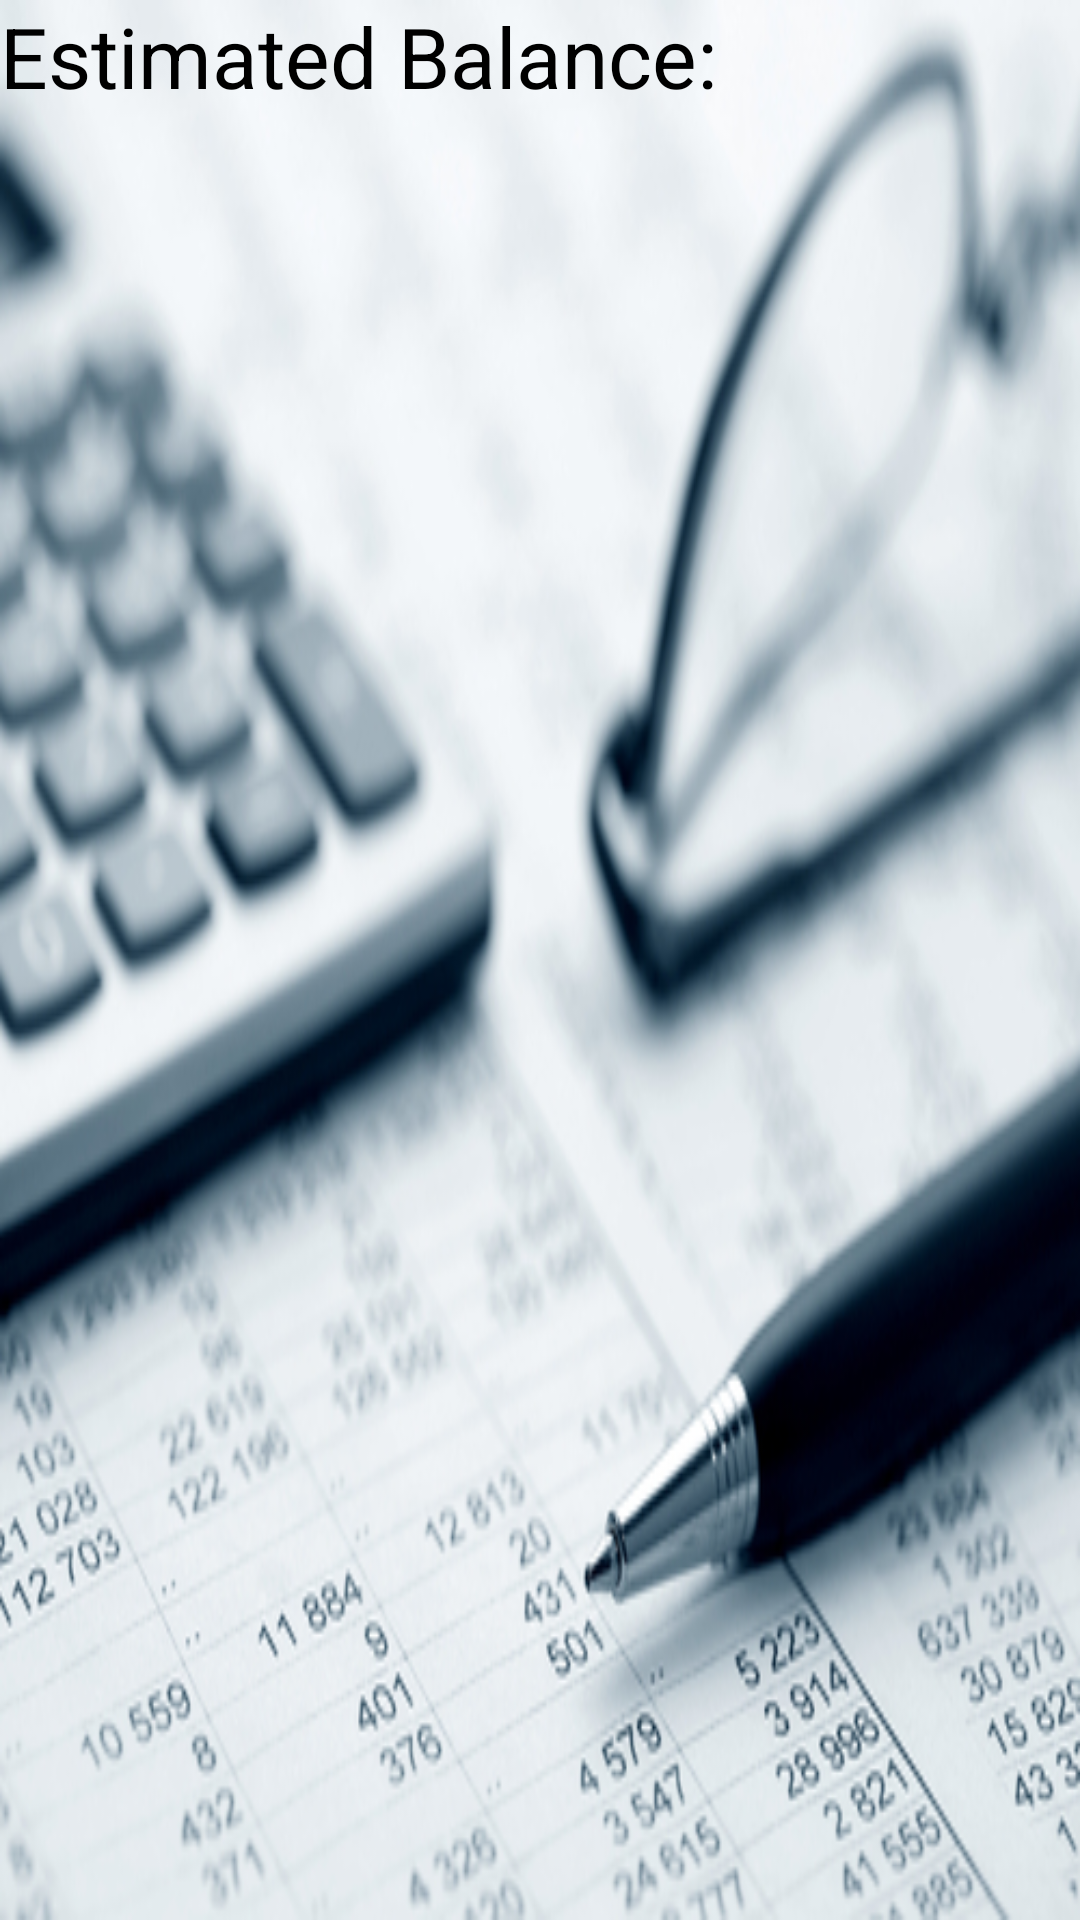

Write the Android layout XML for this screen, with the resource values it uses.
<!-- AndroidManifest.xml: application theme AppTheme -->
<!-- res/layout/activity_balance.xml -->
<LinearLayout xmlns:android="http://schemas.android.com/apk/res/android"
    android:layout_width="match_parent"
    android:layout_height="match_parent"
    android:layout_margin="1dp"
    android:background="@mipmap/penpaper"
    android:orientation="vertical">

    <TextView
        android:id="@+id/tbalance"
        style="@style/home_textviewstyle"
        android:layout_width="wrap_content"
        android:layout_height="wrap_content"
        android:text="Estimated Balance:" />

    <TextView
        android:id="@+id/tvbalance"
        style="@style/home_textviewstyle"
        android:layout_width="wrap_content"
        android:layout_height="wrap_content" />


</LinearLayout>
<!-- resources referenced by this layout -->
<resources>
  <!-- mipmap penpaper: jpg bitmap (mipmap-xhdpi, 132072 bytes) -->
  <style name="home_textviewstyle">
  
          <item name="android:layout_width">match_parent</item>
          <item name="android:layout_height">wrap_content</item>
          <item name="android:textSize">28sp</item>
          <item name="android:textColor">#000</item>
  
      </style>
  <style name="AppTheme" parent="Theme.AppCompat.Light.DarkActionBar">
          
          <item name="colorPrimary">@color/colorPrimary</item>
          <item name="colorPrimaryDark">@color/colorPrimaryDark</item>
          <item name="colorAccent">@color/colorAccent</item>
      </style>
  <!-- not gathered from this repository: default colours our renderer supplied (Android Studio template values) -->
  <color name="colorPrimary">#FF6200EE</color>
  <color name="colorPrimaryDark">#FF3700B3</color>
  <color name="colorAccent">#FF03DAC5</color>
</resources>
